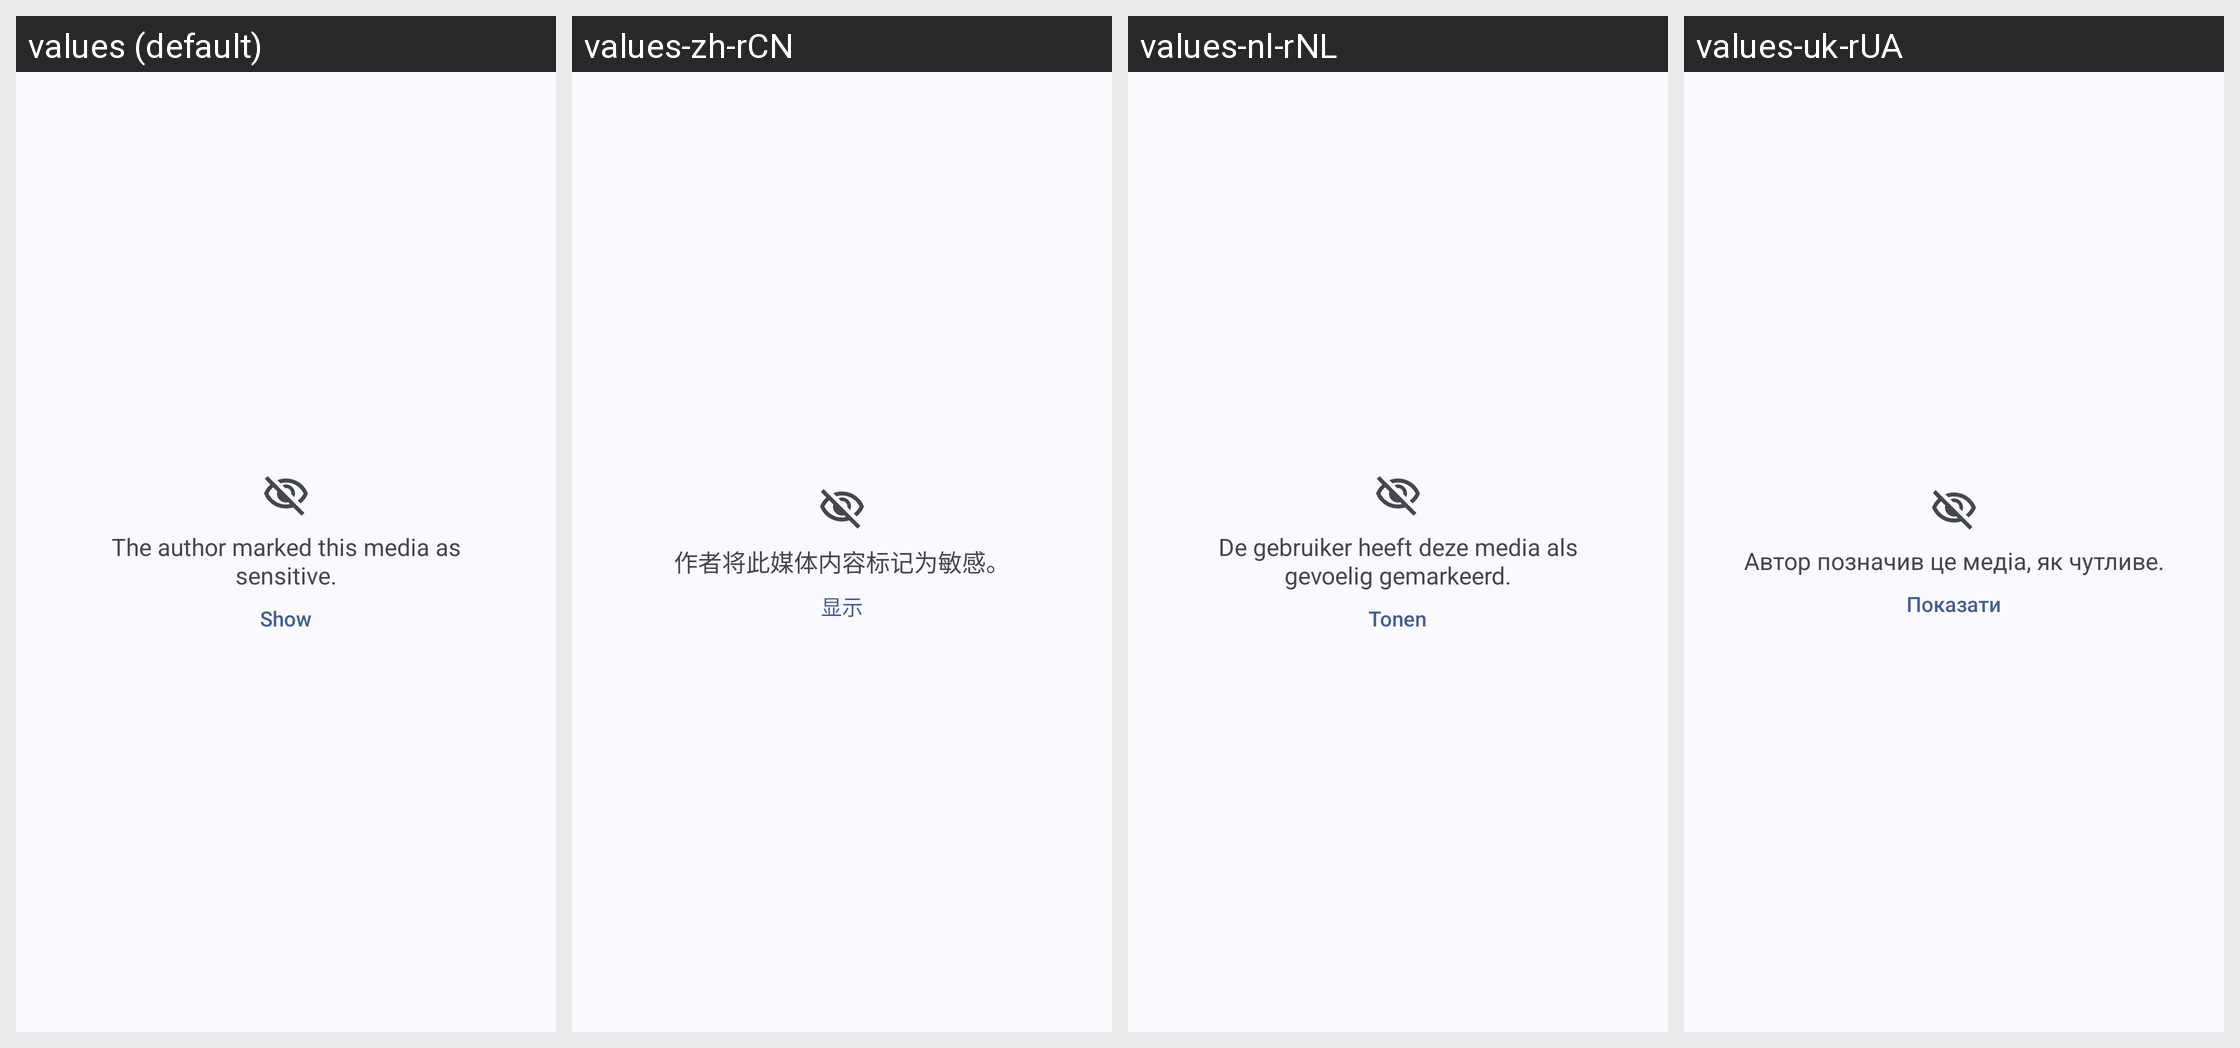

The Android screen above is rendered under several locales of the same app. Produce the string resources it draws, with the default and per-locale values.
Android screen res/layout/overlay_image_sensitive.xml rendered under 4 locales, left to right: values (default), values-zh-rCN, values-nl-rNL, values-uk-rUA. Device: Nexus 5 (rendered at 1080×1920; each locale shown at half size, 540×960, under a caption strip naming it); theme Theme.Mastodon.AutoLightDark.
Other locales in the repository, not shown: values-ar-rSA, values-be-rBY, values-bn-rBD, values-bs-rBA, values-ca-rES, values-cs-rCZ, values-cy-rGB, values-da-rDK, values-de, values-de-rDE, values-el-rGR, values-en-rGB, values-es-rES, values-et-rEE, values-eu-rES, values-fa-rIR, values-fi-rFI, values-fil-rPH, values-fr-rFR, values-fy-rNL, values-ga-rIE, values-gd-rGB, values-gl-rES, values-hi-rIN, values-hr-rHR, values-hu-rHU, values-hy-rAM, values-ia, values-in-rID, values-is-rIS, values-it-rIT, values-iw-rIL, values-ja-rJP, values-ka-rGE, values-kab, values-ko-rKR, values-lt-rLT, values-my-rMM, values-no-rNO, values-oc-rFR, values-pl-rPL, values-pt-rBR, values-pt-rPT, values-ro-rRO, values-ru-rRU, values-si-rLK, values-sk-rSK, values-sl-rSI, values-sq-rAL, values-sv-rSE, values-th-rTH, values-tr, values-tr-rTR, values-vi-rVN, values-zh-rTW.
Strings drawn on this screen, with the default value and each locale's value (text and hints the layout hard-codes, and strings that could not be matched under every locale, appear in the picture but are not listed):

sensitive_content_explain
  values: The author marked this media as sensitive.
  values-zh-rCN: 作者将此媒体内容标记为敏感。
  values-nl-rNL: De gebruiker heeft deze media als gevoelig gemarkeerd.
  values-uk-rUA: Автор позначив це медіа, як чутливе.

show
  values: Show
  values-zh-rCN: 显示
  values-nl-rNL: Tonen
  values-uk-rUA: Показати
